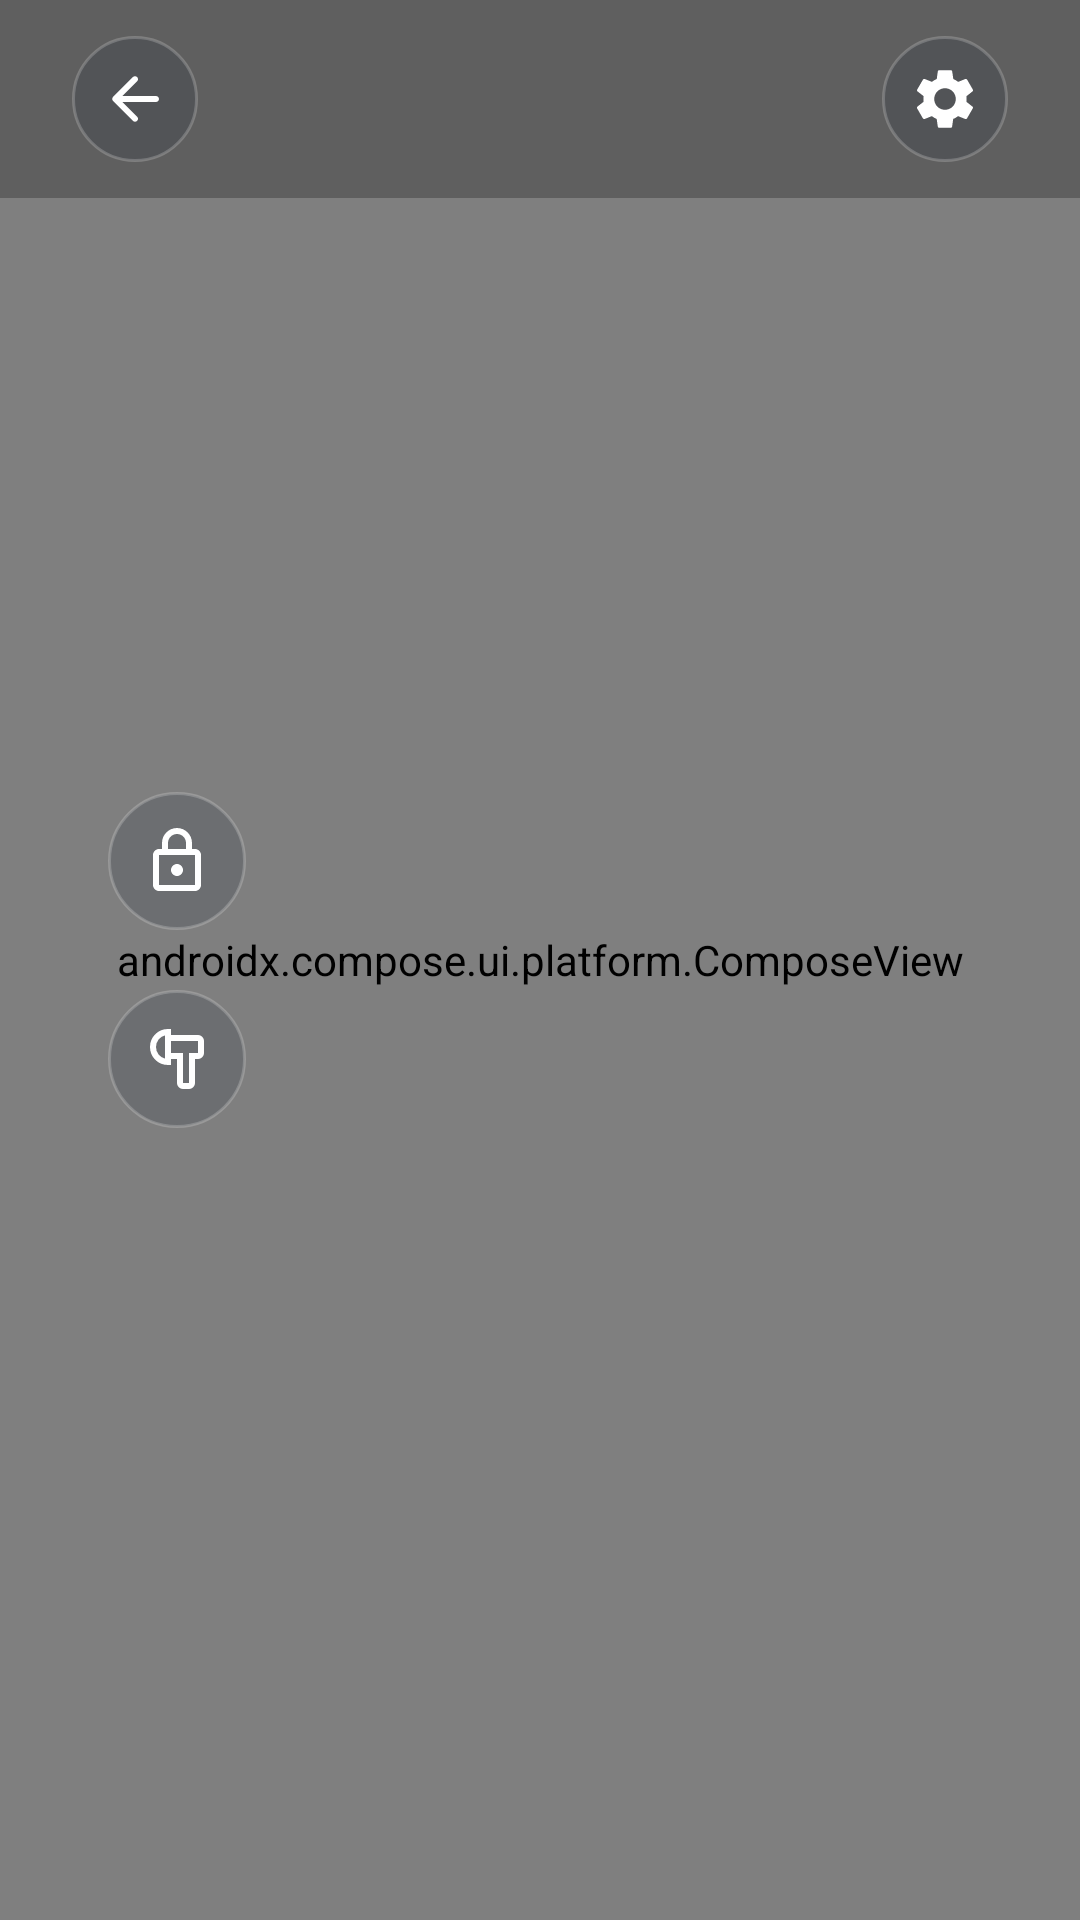

Produce the Android XML layout that renders to this screen, including the resource entries it uses.
<!-- AndroidManifest.xml: application theme Theme.AppCompat.DayNight.NoActionBar -->
<!-- res/layout/activity_player.xml -->
<?xml version="1.0" encoding="utf-8"?>
<RelativeLayout
     xmlns:android="http://schemas.android.com/apk/res/android"
     xmlns:app="http://schemas.android.com/apk/res-auto"
     android:layout_height="match_parent"
     android:layout_width="match_parent"
     android:background="#000000">

    <org.videolan.libvlc.util.VLCVideoLayout
         android:layout_height="match_parent"
         android:layout_width="match_parent"
         android:fitsSystemWindows="false"
         android:id="@+id/video_layout" />

    <include
         layout="@layout/exo_player_control_view"
         android:layout_width="match_parent"
         android:layout_height="match_parent"
         android:id="@+id/custom_controls_root" />

    <TextView
         android:layout_height="wrap_content"
         android:layout_width="wrap_content"
         android:layout_centerInParent="true"
         android:visibility="gone"
         android:elevation="20dp"
         android:textSize="32sp"
         android:textColor="#FFFFFF"
         android:shadowRadius="8"
         android:shadowColor="#000000"
         android:shadowDx="3"
         android:shadowDy="3"
         android:id="@+id/osd_feedback_text"
         android:textStyle="bold" />

</RelativeLayout>
<!-- res/layout/exo_player_control_view.xml (included above) -->
<?xml version="1.0" encoding="utf-8"?>
<RelativeLayout 
    xmlns:android="http://schemas.android.com/apk/res/android"
    xmlns:app="http://schemas.android.com/apk/res-auto"
    android:layout_width="match_parent"
    android:layout_height="match_parent"
    android:background="#00000000">

    <androidx.compose.ui.platform.ComposeView
        android:id="@+id/compose_timeline_gestures"
        android:layout_width="match_parent"
        android:layout_height="match_parent" />

    
    <LinearLayout
        android:id="@+id/top_bar"
        android:layout_width="match_parent"
        android:layout_height="wrap_content"
        android:layout_alignParentTop="true"
        android:background="#40000000" 
        android:gravity="center_vertical"
        android:orientation="horizontal"
        android:paddingHorizontal="24dp"
        android:paddingVertical="12dp">

        <ImageButton
            android:id="@+id/btnBack"
            android:layout_width="42dp"
            android:layout_height="42dp"
            android:background="@drawable/bg_glass_circle"
            android:padding="9dp"
            android:scaleType="fitCenter"
            android:src="@drawable/ic_arrow_left" 
            app:tint="#FFFFFF" />

        <TextView
            android:id="@+id/tvVideoTitle"
            android:layout_width="0dp"
            android:layout_height="wrap_content"
            android:layout_weight="1"
            android:layout_marginStart="16dp"
            android:ellipsize="end"
            android:maxLines="1"
            android:textColor="#FFFFFF"
            android:textSize="18sp"
            android:fontFamily="sans-serif-medium" />

        <ImageButton
            android:id="@+id/btnQuickSettingsCorner"
            android:layout_width="42dp"
            android:layout_height="42dp"
            android:layout_marginStart="12dp"
            android:background="@drawable/bg_glass_circle"
            android:padding="9dp"
            android:scaleType="fitCenter"
            android:src="@drawable/ic_settings_gear" 
            app:tint="#FFFFFF" />
    </LinearLayout>

    
    <LinearLayout
        android:id="@+id/layoutSideLeftButtons"
        android:layout_width="wrap_content"
        android:layout_height="wrap_content"
        android:layout_alignParentStart="true"
        android:layout_centerVertical="true"
        android:layout_marginStart="36dp"
        android:background="@null"
        android:orientation="vertical">

        <ImageButton
            android:id="@+id/btnLockCustom"
            android:layout_width="46dp"
            android:layout_height="46dp"
            android:background="@drawable/bg_glass_circle"
            android:padding="11dp"
            android:scaleType="fitCenter"
            android:src="@drawable/ic_lock_premium" 
            app:tint="#FFFFFF" />

        <ImageButton
            android:id="@+id/btnHeadphone"
            android:layout_width="46dp"
            android:layout_height="46dp"
            android:layout_marginTop="20dp"
            android:background="@drawable/bg_glass_circle"
            android:padding="11dp"
            android:scaleType="fitCenter"
            android:src="@drawable/ic_earbud" 
            app:tint="#FFFFFF" />
    </LinearLayout>

    
    <ImageButton
        android:id="@+id/btnLockTopLeft"
        android:layout_width="48dp"
        android:layout_height="48dp"
        android:layout_alignParentStart="true"
        android:layout_alignParentTop="true"
        android:layout_marginStart="36dp"
        android:layout_marginTop="28dp"
        android:background="@drawable/bg_glass_circle"
        android:padding="11dp"
        android:scaleType="fitCenter"
        android:src="@drawable/ic_lock_premium"
        android:visibility="gone"
        app:tint="#FF5252" />

    <androidx.recyclerview.widget.RecyclerView
        android:id="@+id/rv_side_buttons"
        android:layout_width="wrap_content"
        android:layout_height="wrap_content"
        android:layout_alignParentEnd="true"
        android:layout_centerVertical="true"
        android:layout_marginEnd="16dp"
        android:overScrollMode="never"
        android:visibility="gone" />

    <androidx.recyclerview.widget.RecyclerView
        android:id="@+id/rv_bottom_buttons"
        android:layout_width="match_parent"
        android:layout_height="wrap_content"
        android:layout_alignParentBottom="true"
        android:layout_marginBottom="90dp" 
        android:gravity="center"
        android:overScrollMode="never"
        android:visibility="gone" />

</RelativeLayout>
<!-- resources referenced by this layout -->
<resources>
  <!-- drawable bg_glass_circle (drawable) -->
  <?xml version="1.0" encoding="utf-8"?>
  <ripple xmlns:android="http://schemas.android.com/apk/res/android"
      android:color="#40FFFFFF">
      <item>
          <shape android:shape="oval">
              <solid android:color="#331E293B" />
              <stroke android:width="1dp" android:color="#33FFFFFF" />
          </shape>
      </item>
  </ripple>
  <!-- drawable ic_arrow_left (drawable) -->
  <vector xmlns:android="http://schemas.android.com/apk/res/android"
      android:autoMirrored="true" 
      android:height="24dp"
      android:tint="#FFFFFF" 
      android:viewportHeight="24"
      android:viewportWidth="24" 
      android:width="24dp">
      <path 
          android:fillColor="@android:color/white" 
          android:pathData="M19,11H7.83l4.88,-4.88c0.39,-0.39 0.39,-1.03 0,-1.42 -0.39,-0.39 -1.02,-0.39 -1.41,0l-6.59,6.59c-0.39,0.39 -0.39,1.02 0,1.41l6.59,6.59c0.39,0.39 1.02,0.39 1.41,0 0.39,-0.39 0.39,-1.02 0,-1.41L7.83,13H19c0.55,0 1,-0.45 1,-1s-0.45,-1 -1,-1z"/>
  </vector>
  <!-- drawable ic_earbud (drawable) -->
  <?xml version="1.0" encoding="utf-8"?>
  <vector xmlns:android="http://schemas.android.com/apk/res/android"
      android:width="24dp"
      android:height="24dp"
      android:viewportWidth="960"
      android:viewportHeight="960">
      
      <group android:translateY="960">
          <path
              android:fillColor="#FFFFFF"
              android:pathData="M560,-80 Q527,-80,503.5,-103.5 T480,-160 L480,-480 L400,-480 L400,-560 L560,-560 L560,-160 L640,-160 L640,-560 L760,-560 L760,-720 L400,-720 L400,-800 L760,-800 Q793,-800,816.5,-776.5 T840,-720 L840,-560 Q840,-527,816.5,-503.5 T760,-480 L720,-480 L720,-160 Q720,-127,696.5,-103.5 T640,-80 L560,-80 Z M360,-400 Q260,-400,190,-470 T120,-640 Q120,-740,190,-810 T360,-880 L400,-880 L400,-400 L360,-400 Z M320,-485 L320,-795 Q266,-781,233,-738 T200,-640 Q200,-585,233,-542 T320,-485 Z M600,-640 Z M320,-640 Z" />
      </group>
  </vector>
  <!-- drawable ic_lock_premium (drawable) -->
  <vector xmlns:android="http://schemas.android.com/apk/res/android"
      android:width="28dp" android:height="28dp"
      android:viewportWidth="24" android:viewportHeight="24"
      android:tint="#FFFFFF">
      <path android:fillColor="@android:color/white" 
            android:pathData="M18,8h-1V6c0,-2.76 -2.24,-5 -5,-5S7,3.24 7,6v2H6c-1.1,0 -2,0.9 -2,2v10c0,1.1 0.9,2 2,2h12c1.1,0 2,-0.9 2,-2V10C20,8.9 19.1,8 18,8zM9,6c0,-1.66 1.34,-3 3,-3s3,1.34 3,3v2H9V6zM18,20H6V10h12V20zM12,17c1.1,0 2,-0.9 2,-2c0,-1.1 -0.9,-2 -2,-2s-2,0.9 -2,2C10,16.1 10.9,17 12,17z"/>
  </vector>
  <!-- drawable ic_settings_gear (drawable) -->
  <vector xmlns:android="http://schemas.android.com/apk/res/android"
      android:width="24dp"
      android:height="24dp"
      android:viewportWidth="24"
      android:viewportHeight="24">
    <path
        android:fillColor="#FFFFFF"
        android:pathData="M19.14,12.94c0.04,-0.3 0.06,-0.61 0.06,-0.94c0,-0.32 -0.02,-0.64 -0.06,-0.94l2.03,-1.58c0.18,-0.14 0.23,-0.41 0.12,-0.61l-1.92,-3.32c-0.12,-0.22 -0.37,-0.29 -0.59,-0.22l-2.39,0.96c-0.5,-0.38 -1.03,-0.7 -1.62,-0.94L14.4,2.81c-0.04,-0.24 -0.24,-0.41 -0.48,-0.41h-3.84c-0.24,0 -0.43,0.17 -0.47,0.41L9.25,5.35C8.66,5.59 8.12,5.92 7.63,6.29L5.24,5.33c-0.22,-0.08 -0.47,0 -0.59,0.22L2.73,8.87C2.62,9.08 2.66,9.34 2.86,9.48l2.03,1.58C4.84,11.36 4.8,11.69 4.8,12s0.02,0.64 0.06,0.94l-2.03,1.58c-0.18,0.14 -0.23,0.41 -0.12,0.61l1.92,3.32c0.12,0.22 0.37,0.29 0.59,0.22l2.39,-0.96c0.5,0.38 1.03,0.7 1.62,0.94l0.36,2.54c0.05,0.24 0.24,0.41 0.48,0.41h3.84c0.24,0 0.43,-0.17 0.47,-0.41l0.36,-2.54c0.59,-0.24 1.13,-0.56 1.62,-0.94l2.39,0.96c0.22,0.08 0.47,0 0.59,-0.22l1.92,-3.32c0.12,-0.22 0.07,-0.49 -0.12,-0.61L19.14,12.94zM12,15.6c-1.99,0 -3.6,-1.61 -3.6,-3.6s1.61,-3.6 3.6,-3.6s3.6,1.61 3.6,3.6S13.99,15.6 12,15.6z"/>
  </vector>
</resources>
